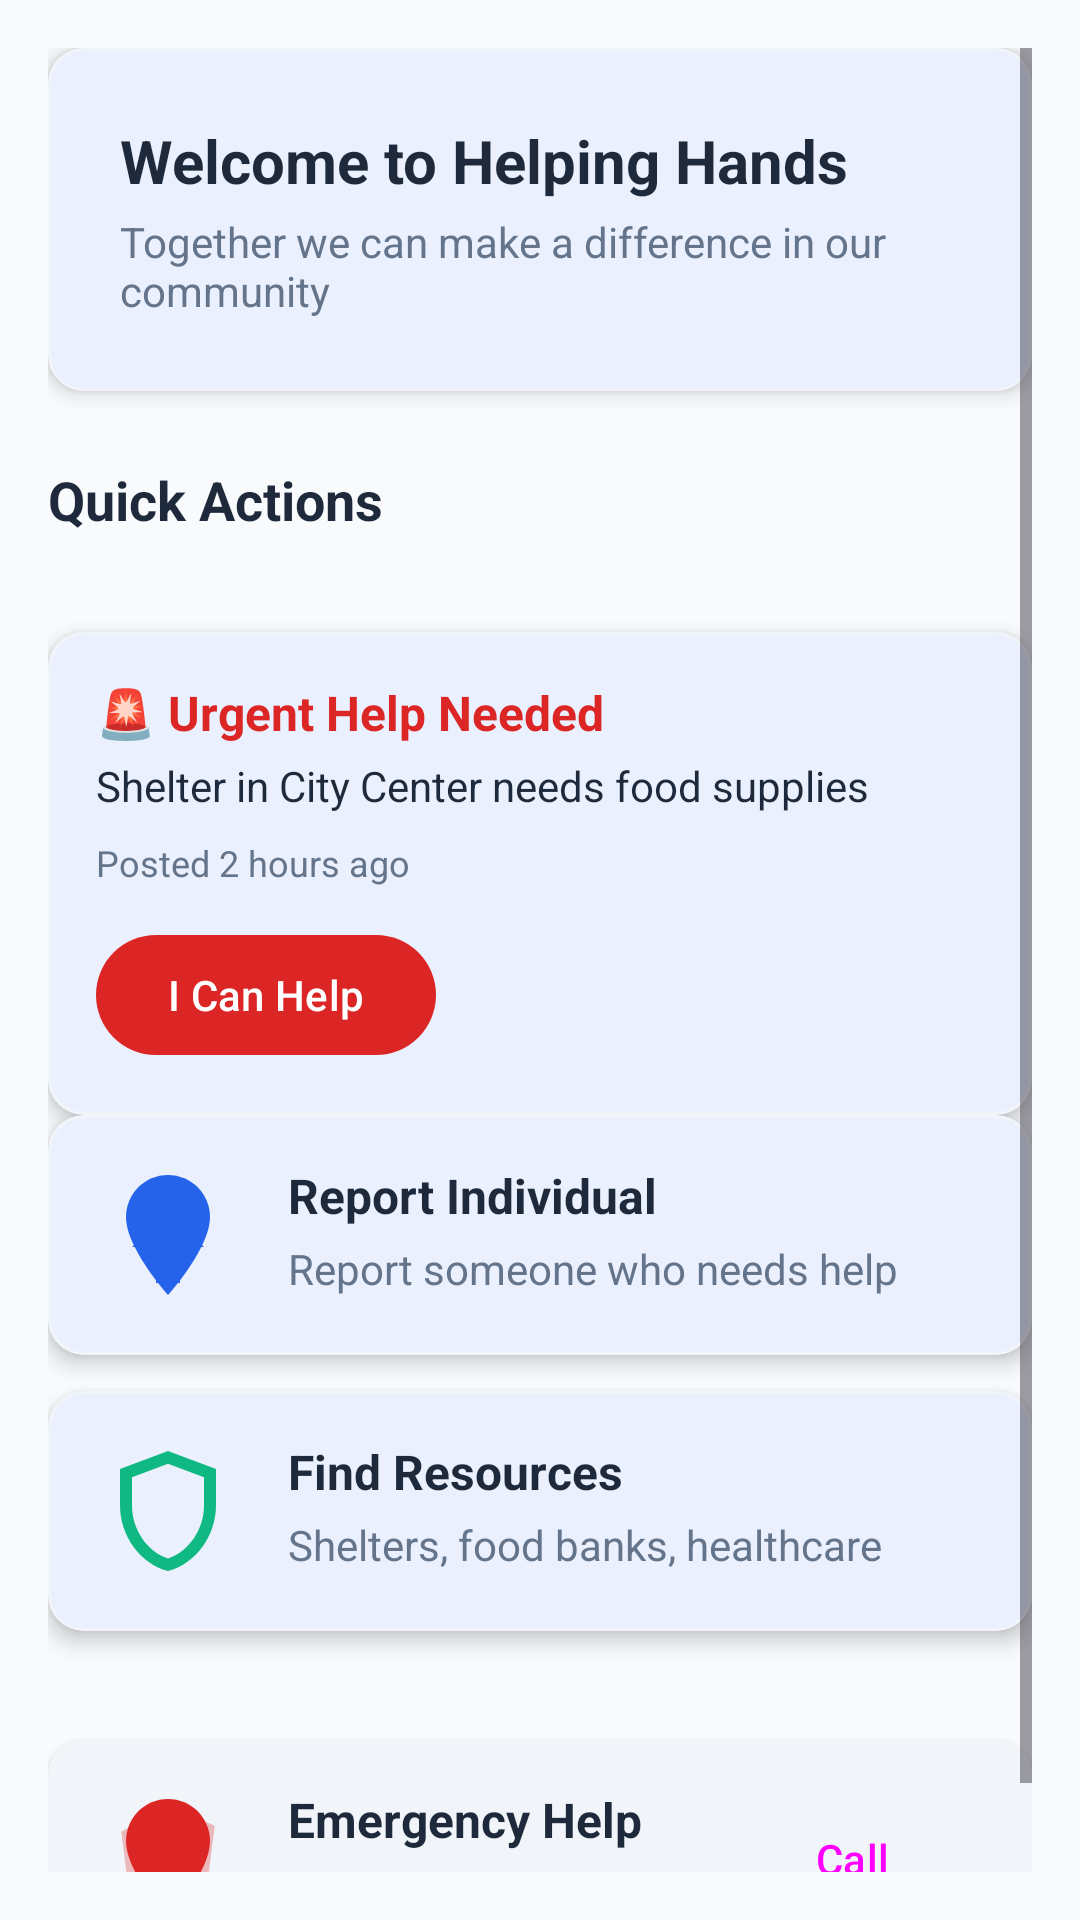

Android layout source for this screen:
<!-- AndroidManifest.xml: application theme Theme.HelpingHands -->
<!-- res/layout/fragment_dashboard.xml -->
<?xml version="1.0" encoding="utf-8"?>
<ScrollView xmlns:android="http://schemas.android.com/apk/res/android"
    xmlns:app="http://schemas.android.com/apk/res-auto"
    android:layout_width="match_parent"
    android:layout_height="match_parent"
    android:background="@color/background"
    android:padding="16dp">

    <LinearLayout
        android:layout_width="match_parent"
        android:layout_height="wrap_content"
        android:orientation="vertical">

        
        <com.google.android.material.card.MaterialCardView
            android:layout_width="match_parent"
            android:layout_height="wrap_content"
            style="@style/CardStyle"
            android:layout_marginBottom="24dp">

            <LinearLayout
                android:layout_width="match_parent"
                android:layout_height="wrap_content"
                android:orientation="vertical"
                android:padding="24dp">

                <TextView
                    android:layout_width="match_parent"
                    android:layout_height="wrap_content"
                    android:text="Welcome to Helping Hands"
                    android:textSize="20sp"
                    android:textStyle="bold"
                    android:textColor="@color/on_surface" />

                <TextView
                    android:id="@+id/tvWelcomeMessage"
                    android:layout_width="match_parent"
                    android:layout_height="wrap_content"
                    android:text="Together we can make a difference in our community"
                    android:textSize="14sp"
                    android:textColor="@color/on_surface_variant"
                    android:layout_marginTop="4dp" />

            </LinearLayout>

        </com.google.android.material.card.MaterialCardView>

        
        <TextView
            android:layout_width="match_parent"
            android:layout_height="wrap_content"
            android:text="Quick Actions"
            android:textSize="18sp"
            android:textStyle="bold"
            android:textColor="@color/on_surface"
            android:layout_marginBottom="16dp" />
        
        <com.google.android.material.card.MaterialCardView
            android:layout_width="match_parent"
            android:layout_height="wrap_content"
            style="@style/CardStyle"
            android:layout_marginTop="16dp"
            android:id="@+id/cardNearbyResources">

            <LinearLayout
                android:layout_width="match_parent"
                android:layout_height="wrap_content"
                android:orientation="vertical"
                android:padding="16dp">

                <TextView
                    android:layout_width="match_parent"
                    android:layout_height="wrap_content"
                    android:text="🚨 Urgent Help Needed"
                    android:textSize="16sp"
                    android:textStyle="bold"
                    android:textColor="@color/error" />

                <TextView
                    android:layout_width="match_parent"
                    android:layout_height="wrap_content"
                    android:text="Shelter in City Center needs food supplies"
                    android:textSize="14sp"
                    android:textColor="@color/on_surface"
                    android:layout_marginTop="4dp" />

                <TextView
                    android:layout_width="match_parent"
                    android:layout_height="wrap_content"
                    android:text="Posted 2 hours ago"
                    android:textSize="12sp"
                    android:textColor="@color/on_surface_variant"
                    android:layout_marginTop="8dp" />

                <com.google.android.material.button.MaterialButton
                    android:id="@+id/btnRespondHelp"
                    android:layout_width="wrap_content"
                    android:layout_height="wrap_content"
                    android:text="I Can Help"
                    style="@style/Widget.Material3.Button"
                    android:layout_marginTop="12dp"
                    app:backgroundTint="@color/error" />

            </LinearLayout>

        </com.google.android.material.card.MaterialCardView>

        
        <com.google.android.material.card.MaterialCardView
            android:layout_width="match_parent"
            android:layout_height="wrap_content"
            style="@style/CardStyle"
            android:layout_marginBottom="12dp"
            android:clickable="true"
            android:focusable="true"
            android:foreground="?attr/selectableItemBackground"
            android:id="@+id/cardReport">

            <LinearLayout
                android:layout_width="match_parent"
                android:layout_height="wrap_content"
                android:orientation="horizontal"
                android:padding="16dp">

                <ImageView
                    android:layout_width="48dp"
                    android:layout_height="48dp"
                    android:src="@drawable/ic_report"
                    app:tint="@color/primary" />

                <LinearLayout
                    android:layout_width="0dp"
                    android:layout_height="wrap_content"
                    android:layout_weight="1"
                    android:orientation="vertical"
                    android:paddingStart="16dp">

                    <TextView
                        android:layout_width="match_parent"
                        android:layout_height="wrap_content"
                        android:text="Report Individual"
                        android:textSize="16sp"
                        android:textStyle="bold"
                        android:textColor="@color/on_surface" />

                    <TextView
                        android:layout_width="match_parent"
                        android:layout_height="wrap_content"
                        android:text="Report someone who needs help"
                        android:textSize="14sp"
                        android:textColor="@color/on_surface_variant"
                        android:layout_marginTop="4dp" />

                </LinearLayout>

            </LinearLayout>

        </com.google.android.material.card.MaterialCardView>

        
        <com.google.android.material.card.MaterialCardView
            android:layout_width="match_parent"
            android:layout_height="wrap_content"
            style="@style/CardStyle"
            android:layout_marginBottom="12dp"
            android:clickable="true"
            android:focusable="true"
            android:foreground="?attr/selectableItemBackground"
            android:id="@+id/cardResources">

            <LinearLayout
                android:layout_width="match_parent"
                android:layout_height="wrap_content"
                android:orientation="horizontal"
                android:padding="16dp">

                <ImageView
                    android:layout_width="48dp"
                    android:layout_height="48dp"
                    android:src="@drawable/ic_resources"
                    app:tint="@color/secondary" />

                <LinearLayout
                    android:layout_width="0dp"
                    android:layout_height="wrap_content"
                    android:layout_weight="1"
                    android:orientation="vertical"
                    android:paddingStart="16dp">

                    <TextView
                        android:layout_width="match_parent"
                        android:layout_height="wrap_content"
                        android:text="Find Resources"
                        android:textSize="16sp"
                        android:textStyle="bold"
                        android:textColor="@color/on_surface" />

                    <TextView
                        android:layout_width="match_parent"
                        android:layout_height="wrap_content"
                        android:text="Shelters, food banks, healthcare"
                        android:textSize="14sp"
                        android:textColor="@color/on_surface_variant"
                        android:layout_marginTop="4dp" />

                </LinearLayout>

            </LinearLayout>

        </com.google.android.material.card.MaterialCardView>

        
        <com.google.android.material.card.MaterialCardView
            android:layout_width="match_parent"
            android:layout_height="wrap_content"
            style="@style/CardStyleFilled"
            android:layout_marginTop="24dp"
            android:id="@+id/cardEmergency">

            <LinearLayout
                android:layout_width="match_parent"
                android:layout_height="wrap_content"
                android:orientation="horizontal"
                android:padding="16dp">

                <ImageView
                    android:layout_width="48dp"
                    android:layout_height="48dp"
                    android:src="@drawable/ic_emergency"
                    app:tint="@color/error" />

                <LinearLayout
                    android:layout_width="0dp"
                    android:layout_height="wrap_content"
                    android:layout_weight="1"
                    android:orientation="vertical"
                    android:paddingStart="16dp">

                    <TextView
                        android:layout_width="match_parent"
                        android:layout_height="wrap_content"
                        android:text="Emergency Help"
                        android:textSize="16sp"
                        android:textStyle="bold"
                        android:textColor="@color/on_surface" />

                    <TextView
                        android:layout_width="match_parent"
                        android:layout_height="wrap_content"
                        android:text="Immediate assistance available"
                        android:textSize="14sp"
                        android:textColor="@color/on_surface_variant"
                        android:layout_marginTop="4dp" />

                </LinearLayout>

                <Button
                    android:id="@+id/btnEmergency"
                    android:layout_width="wrap_content"
                    android:layout_height="wrap_content"
                    android:text="Call"
                    style="@style/Widget.Material3.Button"
                    app:backgroundTint="@color/error" />

            </LinearLayout>

        </com.google.android.material.card.MaterialCardView>

    </LinearLayout>

</ScrollView>
<!-- resources referenced by this layout -->
<resources>
  <color name="background">#F8FAFC</color>
  <color name="error">#DC2626</color>
  <color name="on_surface">#1E293B</color>
  <color name="on_surface_variant">#64748B</color>
  <color name="primary">#2563EB</color>
  <color name="secondary">#10B981</color>
  <!-- drawable ic_emergency (drawable) -->
  <vector xmlns:android="http://schemas.android.com/apk/res/android"
      android:width="24dp"
      android:height="24dp"
      android:viewportWidth="24"
      android:viewportHeight="24">
      <path
          android:pathData="M12,2C8.13,2 5,5.13 5,9c0,5.25 7,13 7,13s7,-7.75 7,-13c0,-3.87 -3.13,-7 -7,-7z"
          android:fillColor="#DC2626"/>
      <path
          android:pathData="M13,14h-2v-4h2v4zM13,18h-2v-2h2v2z"
          android:fillColor="#FFFFFF"/>
      <path
          android:pathData="M12,3L4.21,7.46l1.53,11.99C5.91,20.27 7.31,21 8.76,21h6.48c1.45,0 2.85,-0.73 3.02,-2.55l1.53,-11.99L12,3z"
          android:fillColor="#FFFFFF"
          android:fillAlpha="0.3"/>
  </vector>
  <!-- drawable ic_report (drawable) -->
  <vector xmlns:android="http://schemas.android.com/apk/res/android"
      android:width="24dp"
      android:height="24dp"
      android:viewportWidth="24"
      android:viewportHeight="24">
      <path
          android:pathData="M12,2C8.13,2 5,5.13 5,9c0,5.25 7,13 7,13s7,-7.75 7,-13c0,-3.87 -3.13,-7 -7,-7z"
          android:fillColor="#8B5CF6"/>
      <path
          android:pathData="M12,8l-6,6h4v6h4v-6h4l-6,-6z"
          android:fillColor="#FFFFFF"/>
  </vector>
  <!-- drawable ic_resources (drawable) -->
  <vector xmlns:android="http://schemas.android.com/apk/res/android"
      android:width="24dp"
      android:height="24dp"
      android:viewportWidth="24"
      android:viewportHeight="24">
      <path
          android:fillColor="#FF000000"
          android:pathData="M12,2L4,5v6.09c0,5.05 3.41,9.76 8,10.91 4.59,-1.15 8,-5.86 8,-10.91L20,5l-8,-3zM18,11.09c0,4-2.55,7.7-6,8.83 -3.45,-1.13-6,-4.82-6,-8.83v-4.7l6,-2.25 6,2.25v4.7z"/>
  </vector>
  <style name="CardStyle">
          <item name="cardCornerRadius">12dp</item>
          <item name="cardElevation">4dp</item>
          <item name="cardBackgroundColor">@color/surface</item>
          <item name="strokeColor">@color/surface_variant</item>
          <item name="strokeWidth">1dp</item>
      </style>
  <style name="CardStyleFilled">
          <item name="cardCornerRadius">12dp</item>
          <item name="cardElevation">2dp</item>
          <item name="cardBackgroundColor">@color/surface_variant</item>
      </style>
  <style name="Theme.HelpingHands" parent="Base.Theme.HelpingHands" />
  <color name="surface">#FFFFFF</color>
  <color name="surface_variant">#F1F5F9</color>
  <color name="white">#FFFFFF</color>
  <color name="primary_light">#DBEAFE</color>
  <color name="primary_dark">#1D4ED8</color>
  <color name="secondary_light">#D1FAE5</color>
  <color name="secondary_dark">#059669</color>
  <style name="ShapeAppearance.Small" parent="ShapeAppearance.Material3.SmallComponent">
          <item name="cornerFamily">rounded</item>
          <item name="cornerSize">4dp</item>
      </style>
  <style name="ShapeAppearance.Medium" parent="ShapeAppearance.Material3.MediumComponent">
          <item name="cornerFamily">rounded</item>
          <item name="cornerSize">8dp</item>
      </style>
  <style name="ShapeAppearance.Large" parent="ShapeAppearance.Material3.LargeComponent">
          <item name="cornerFamily">rounded</item>
          <item name="cornerSize">12dp</item>
      </style>
  <style name="FilledButtonStyle">
          <item name="android:textColor">@color/white</item>
          <item name="backgroundTint">@color/primary</item>
          <item name="cornerRadius">8dp</item>
          <item name="android:paddingStart">24dp</item>
          <item name="android:paddingEnd">24dp</item>
          <item name="android:paddingTop">12dp</item>
          <item name="android:paddingBottom">12dp</item>
      </style>
</resources>
